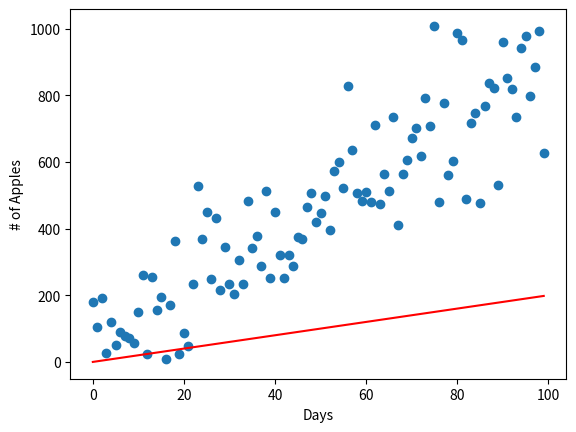

Reproduce this figure in Python.
import matplotlib.pyplot as plt
import numpy as np

np.random.seed(10)

N = 1000
xRange = np.arange(0, 100, 1)
random_y = [np.random.normal(x, 15) * 9 for x in xRange]

print(random_y[9])

for i in range(0, len(random_y)):
    if random_y[i] < 0:
        random_y[i] = abs(random_y[i])

plt.scatter(x = xRange, y = random_y)
plt.plot(xRange, xRange * 2, 'r')

plt.xlabel("Days")
plt.ylabel("# of Apples")
plt.show()